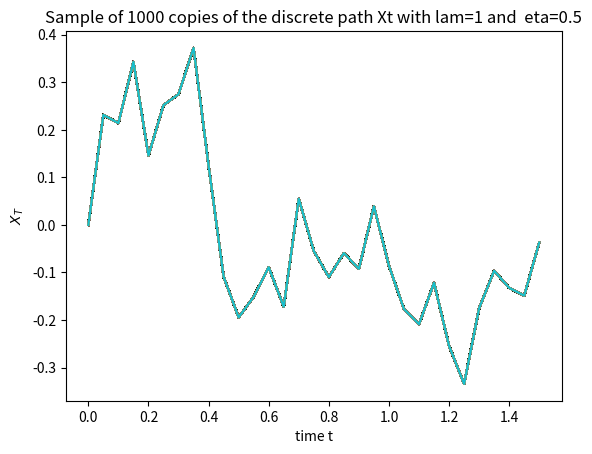

Generate this figure with matplotlib:
import os
import numpy as np
import matplotlib.pyplot as plt


def Sigma(t, s, eta, lam):
    return (
        eta**2
        / (2 * lam)
        * np.exp(-lam * (s + t))
        * (np.exp(2 * lam * min(s, t)) - 1)
    )


def covariance(T, n, eta, lam):
    times = np.linspace(0, T, n + 1)[1:]

    cov = np.zeros((n, n))
    for i in range(n):
        for j in range(n):
            cov[i, j] = Sigma(times[i], times[j], eta=eta, lam=lam)
    # don't use cycles
    return cov


def XT(L, Zn):

    Xns = np.append([0], L @ Zn.T)

    return Xns


def plot_XT(lam, eta, T=1.5, n=30, repeat=1000):

    times = np.linspace(0, T, n + 1)

    cov = covariance(T, n, eta, lam)
    L = np.linalg.cholesky(cov)
    Zn = np.random.multivariate_normal(
        np.zeros(n), np.eye(n), 1
    )  # une fois pour tout (invariant by eta and lam)

    sample = np.array([XT(L=L, Zn=Zn) for i in range(repeat)])

    mean = np.mean(sample[:, -1])
    var = np.var(sample[:, -1])

    print(f"X_T: mean={mean:3.2f} var={var:3.2f} ({Sigma(t=T,s=T, eta=eta, lam=lam)})")

    fig = plt.figure()
    ax = fig.add_subplot(111)

    ax.plot(times, sample.T, "-")

    ax.set_xlabel("time t")
    ax.set_ylabel("${X_T}$")
    ax.set_title(
        f"Sample of 1000 copies of the discrete path Xt with lam={lam} and  eta={eta}"
    )

    plt.savefig(f"./fig/Xt with lam {lam}, eta {eta}.png")


if __name__ == "__main__":
    if not os.path.exists("./fig/"):
        os.mkdir("./fig/")

    plot_XT(lam=1, eta=0.5, repeat=1000)
